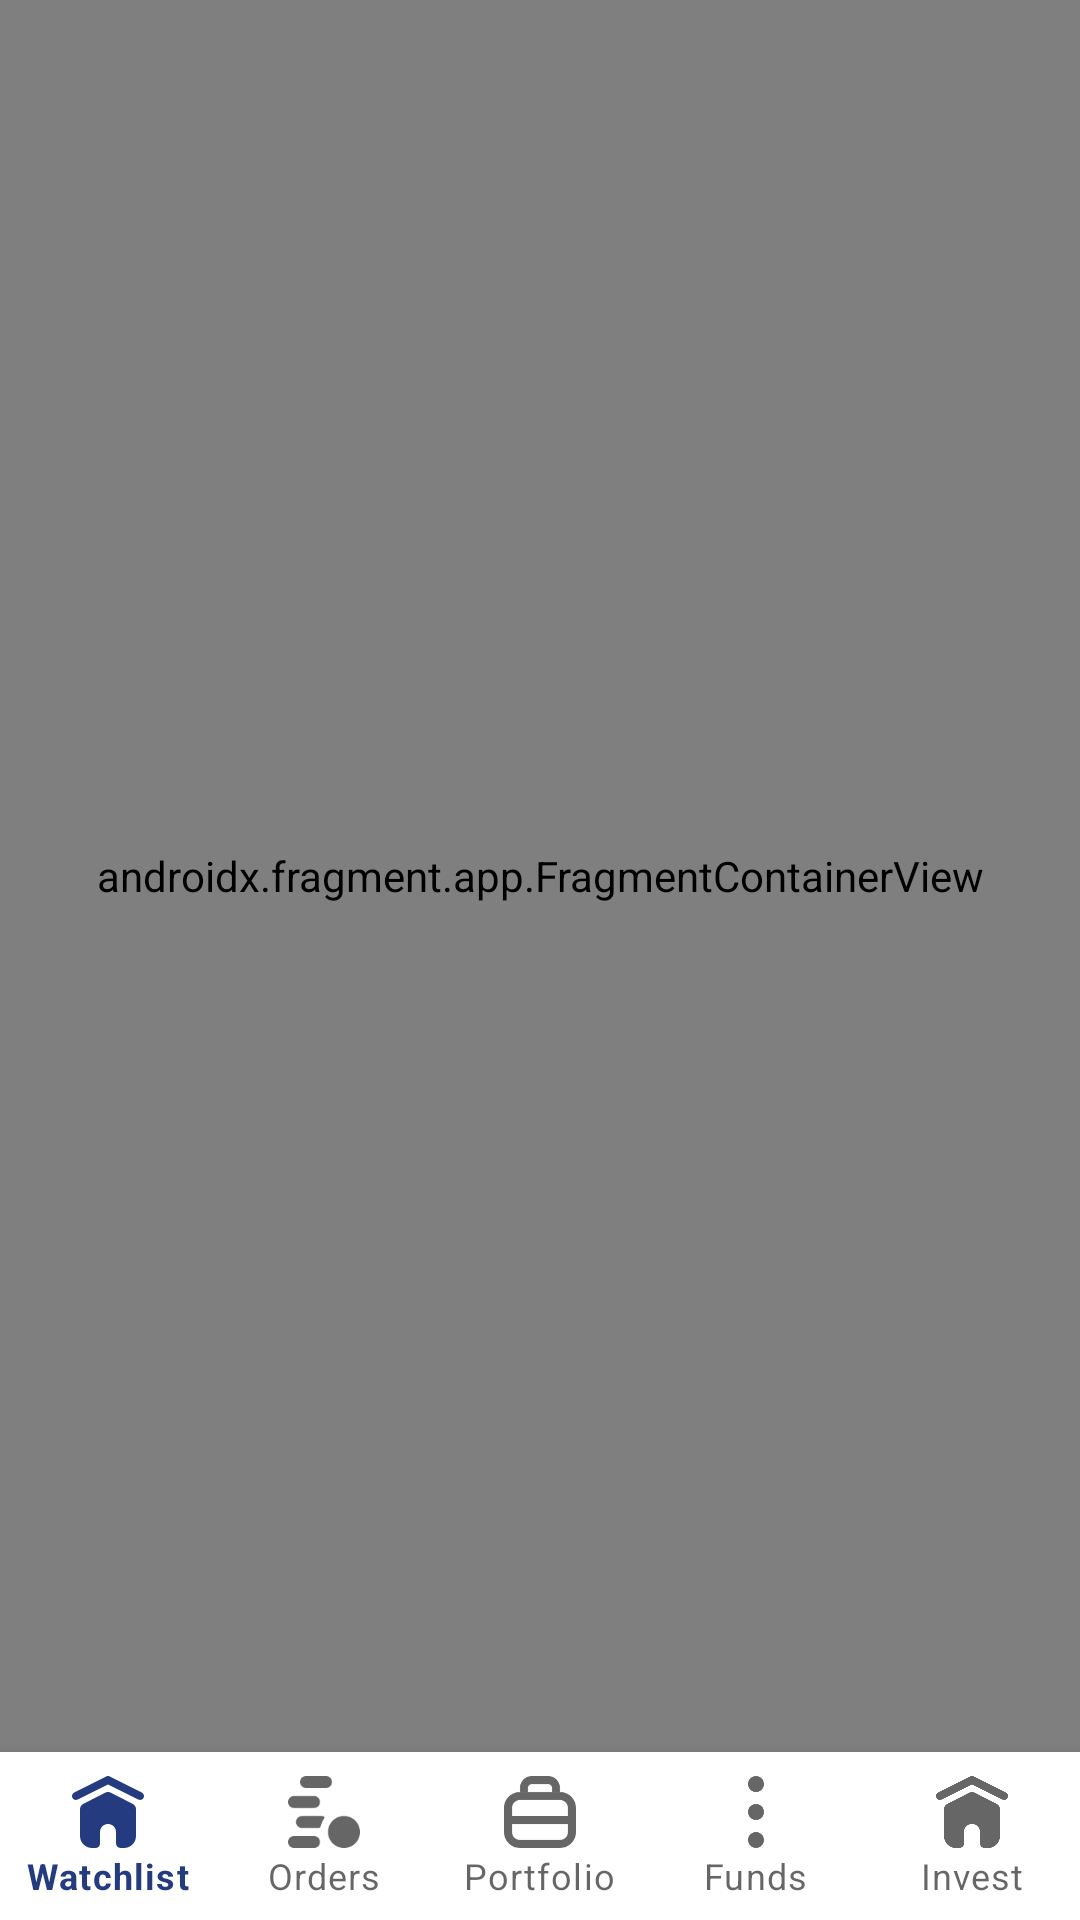

Produce the Android XML layout that renders to this screen, including the resource entries it uses.
<!-- AndroidManifest.xml: application theme Theme.Sidhant_Verma_Demo -->
<!-- res/layout/activity_home.xml -->
<androidx.constraintlayout.widget.ConstraintLayout xmlns:android="http://schemas.android.com/apk/res/android"
    xmlns:app="http://schemas.android.com/apk/res-auto"
    android:layout_width="match_parent"
    android:layout_height="match_parent">

    
    <androidx.fragment.app.FragmentContainerView
        android:id="@+id/nav_host_fragment"
        android:name="androidx.navigation.fragment.NavHostFragment"
        android:layout_width="0dp"
        android:layout_height="0dp"
        android:background="@color/white"
        app:defaultNavHost="true"
        app:layout_constraintBottom_toTopOf="@id/bottom_navigation"
        app:layout_constraintEnd_toEndOf="parent"
        app:layout_constraintStart_toStartOf="parent"
        app:layout_constraintTop_toTopOf="parent"
        app:navGraph="@navigation/nav_graph" />

    
    <com.google.android.material.bottomnavigation.BottomNavigationView
        android:id="@+id/bottom_navigation"
        android:layout_width="0dp"
        android:layout_height="wrap_content"
        app:labelVisibilityMode="labeled"
        app:layout_constraintBottom_toBottomOf="parent"
        app:layout_constraintEnd_toEndOf="parent"
        app:layout_constraintStart_toStartOf="parent"
        app:menu="@menu/bottom_nav_menu" />

</androidx.constraintlayout.widget.ConstraintLayout>
<!-- resources referenced by this layout -->
<resources>
  <color name="white">#FFFFFFFF</color>
  <style name="Theme.Sidhant_Verma_Demo" parent="Theme.MaterialComponents.DayNight.NoActionBar">
          
          <item name="colorPrimary">@color/purple_500</item>
          <item name="colorPrimaryVariant">@color/purple_700</item>
          <item name="colorOnPrimary">@color/white</item>
          
          <item name="colorSecondary">@color/teal_200</item>
          <item name="colorSecondaryVariant">@color/teal_700</item>
          <item name="colorOnSecondary">@color/black</item>
          
          <item name="android:statusBarColor">?attr/colorPrimaryVariant</item>
          
      </style>
  <color name="purple_500">#243B80</color>
  <color name="purple_700">#243B80</color>
  <color name="teal_200">#FF03DAC5</color>
  <color name="teal_700">#FF018786</color>
  <color name="black">#FF000000</color>
</resources>
